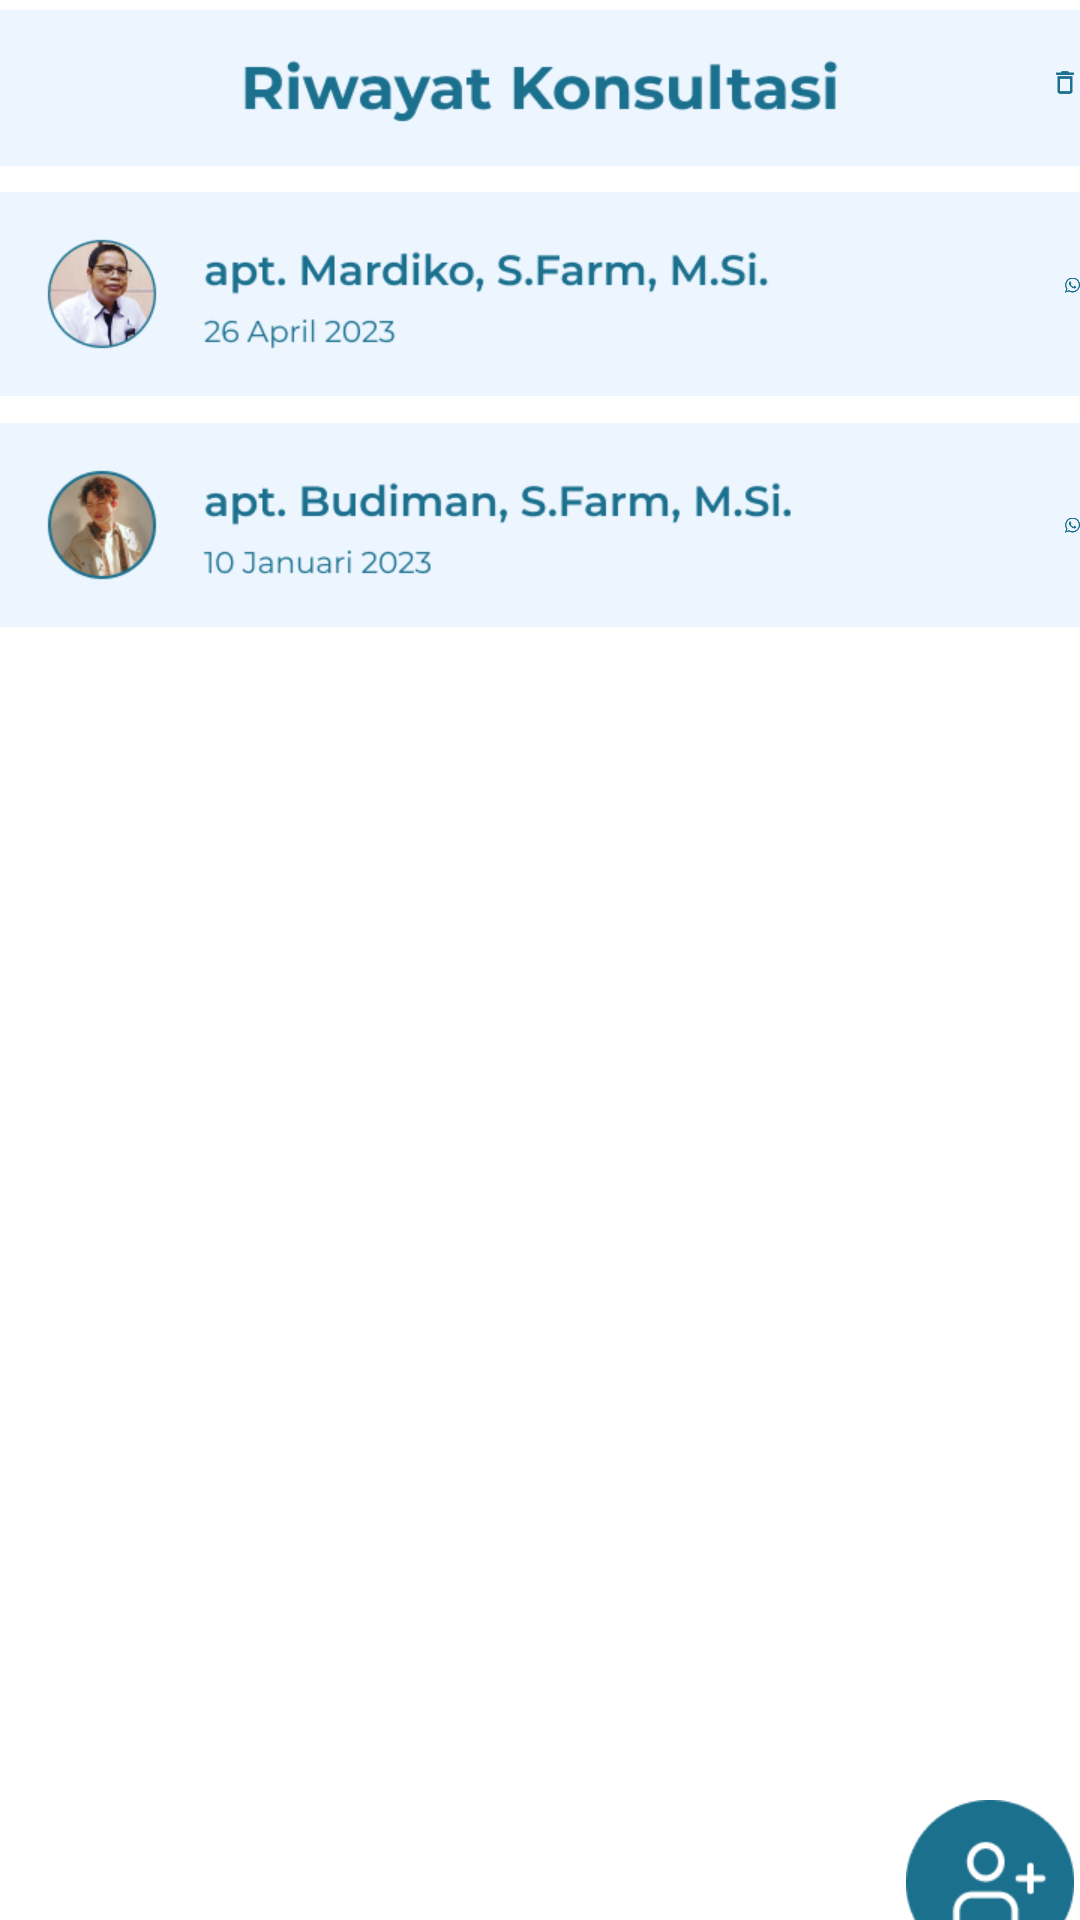

Android layout source for this screen:
<!-- AndroidManifest.xml: application theme Theme.AplikasiMeddy -->
<!-- res/layout/fragment_riwayat_chat.xml -->
<?xml version="1.0" encoding="utf-8"?>
<FrameLayout xmlns:android="http://schemas.android.com/apk/res/android"
    xmlns:app="http://schemas.android.com/apk/res-auto"
    xmlns:tools="http://schemas.android.com/tools"
    android:layout_width="match_parent"
    android:layout_height="match_parent"
    tools:context=".views.main.history.RiwayatChatFragment">


    <ImageView
        android:id="@+id/imageView38"
        android:layout_width="wrap_content"
        android:layout_height="wrap_content"
        android:layout_marginTop="-23dp"
        android:src="@drawable/img_141" />

    <ImageView
        android:id="@+id/imageView94"
        android:layout_width="wrap_content"
        android:layout_height="35dp"
        android:layout_marginTop="10dp"
        android:layout_marginLeft="350dp"
        android:src="@drawable/img_135" />

    <ImageView
        android:id="@+id/imageView95"
        android:layout_width="wrap_content"
        android:layout_height="wrap_content"
        android:layout_marginTop="30dp"
        android:src="@drawable/img_138" />

    <ImageView
        android:id="@+id/imageView100"
        android:layout_width="wrap_content"
        android:layout_height="30dp"
        android:src="@drawable/img_140"
        android:layout_marginTop="80dp"
        android:layout_marginLeft="355dp"/>
    <ImageView
        android:id="@+id/imageView96"
        android:layout_width="wrap_content"
        android:layout_height="wrap_content"
        android:layout_marginTop="107dp"
        android:src="@drawable/img_139" />

    <ImageView
        android:id="@+id/imageView101"
        android:layout_width="wrap_content"
        android:layout_height="30dp"
        android:src="@drawable/img_140"
        android:layout_marginTop="160dp"
        android:layout_marginLeft="355dp"/>

    <ImageView
        android:id="@+id/iv_btn_new_chat"
        android:layout_width="wrap_content"
        android:layout_height="55dp"
        android:src="@drawable/img_77"
        android:layout_marginTop="600dp"
        android:layout_marginLeft="300dp"/>
</FrameLayout>
<!-- resources referenced by this layout -->
<resources>
  <!-- drawable img_135: png bitmap (drawable, 300 bytes) -->
  <!-- drawable img_138: png bitmap (drawable, 16517 bytes) -->
  <!-- drawable img_139: png bitmap (drawable, 16795 bytes) -->
  <!-- drawable img_140: png bitmap (drawable, 898 bytes) -->
  <!-- drawable img_141: png bitmap (drawable, 4439 bytes) -->
  <!-- drawable img_77: png bitmap (drawable, 1932 bytes) -->
  <style name="Theme.AplikasiMeddy" parent="Theme.MaterialComponents.DayNight.NoActionBar">
          
          <item name="colorPrimary">@color/primary</item>
          <item name="colorPrimaryVariant">@color/purple_700</item>
          <item name="colorOnPrimary">@color/white</item>
          
          <item name="colorSecondary">@color/teal_200</item>
          <item name="colorSecondaryVariant">@color/teal_700</item>
          <item name="colorOnSecondary">@color/black</item>
          
          <item name="android:statusBarColor">@color/purple_700</item>
          
      </style>
  <color name="primary">#1B708E</color>
  <color name="purple_700">#FF3700B3</color>
  <color name="white">#FFFFFFFF</color>
  <color name="teal_200">#FF03DAC5</color>
  <color name="teal_700">#FF018786</color>
  <color name="black">#FF000000</color>
</resources>
